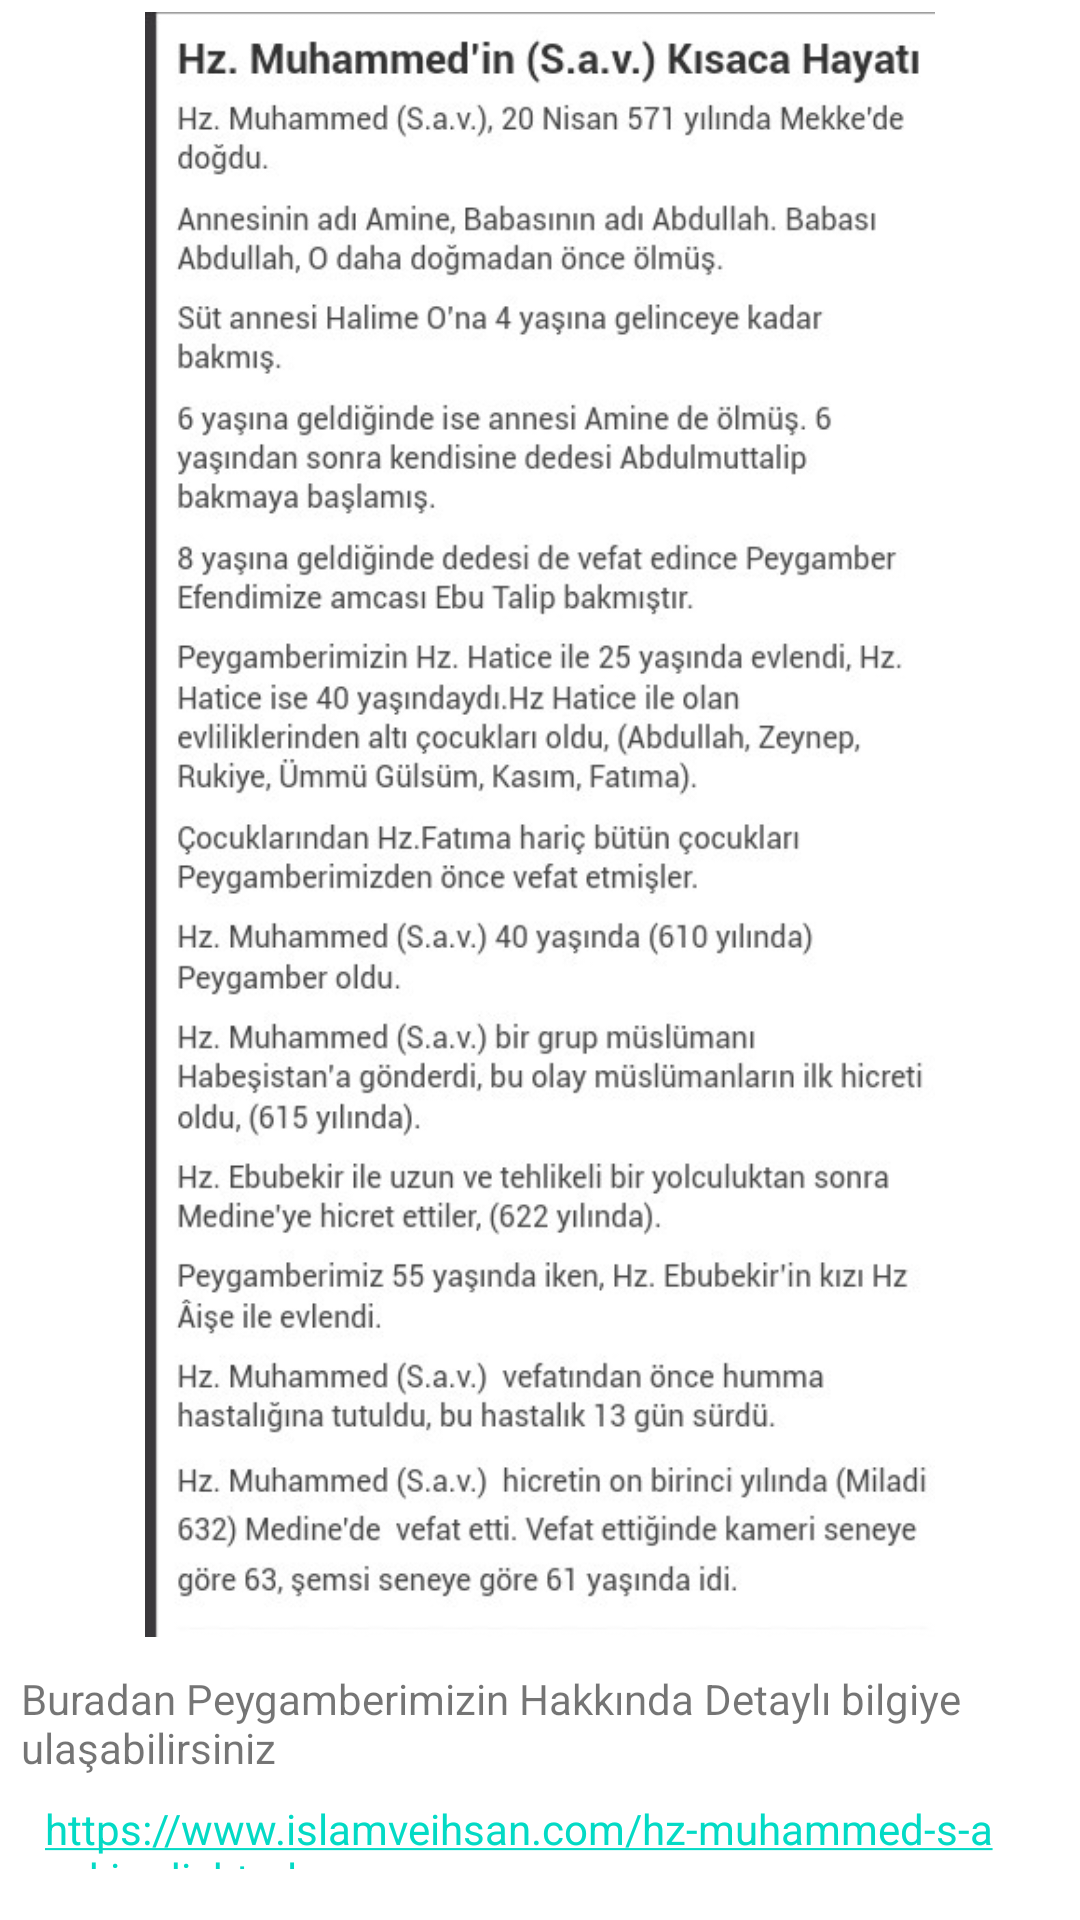

Write the Android layout XML for this screen, with the resource values it uses.
<!-- AndroidManifest.xml: application theme Theme.İslamiBilgiler -->
<!-- res/layout/activity_hz_muhammedsav.xml -->
<?xml version="1.0" encoding="utf-8"?>
<androidx.constraintlayout.widget.ConstraintLayout xmlns:android="http://schemas.android.com/apk/res/android"
    xmlns:app="http://schemas.android.com/apk/res-auto"
    xmlns:tools="http://schemas.android.com/tools"
    android:layout_width="match_parent"
    android:layout_height="match_parent"
    tools:context=".HzMuhammedsav"
    tools:ignore="ExtraText">

    <ImageView
        android:id="@+id/imageView15"
        android:layout_width="wrap_content"
        android:layout_height="0dp"
        android:layout_marginStart="16dp"
        android:layout_marginTop="4dp"
        android:layout_marginEnd="16dp"
        android:layout_marginBottom="11dp"
        app:layout_constraintBottom_toTopOf="@+id/textView8"
        app:layout_constraintEnd_toEndOf="parent"
        app:layout_constraintStart_toStartOf="parent"
        app:layout_constraintTop_toTopOf="parent"
        app:srcCompat="@drawable/b8dad98579a91aeb29f17ce8bdfd905e" />

    <TextView
        android:id="@+id/Site"
        android:layout_width="318dp"
        android:layout_height="23dp"
        android:layout_marginStart="16dp"
        android:layout_marginEnd="35dp"
        android:layout_marginBottom="17dp"
        android:autoLink="all"
        android:text="https://www.islamveihsan.com/hz-muhammed-s-a-v-kimdir.html"
        app:layout_constraintBottom_toBottomOf="parent"
        app:layout_constraintEnd_toEndOf="@+id/textView8"
        app:layout_constraintStart_toStartOf="parent"
        app:layout_constraintTop_toBottomOf="@+id/textView8"
        tools:ignore="TouchTargetSizeCheck" />

    <TextView
        android:id="@+id/textView8"
        android:layout_width="wrap_content"
        android:layout_height="wrap_content"
        android:layout_marginStart="7dp"
        android:layout_marginBottom="8dp"
        android:text="Buradan Peygamberimizin Hakkında Detaylı bilgiye ulaşabilirsiniz"
        app:layout_constraintBottom_toTopOf="@+id/Site"
        app:layout_constraintStart_toStartOf="parent"
        app:layout_constraintTop_toBottomOf="@+id/imageView15" />

</androidx.constraintlayout.widget.ConstraintLayout>
<!-- resources referenced by this layout -->
<resources>
  <!-- drawable b8dad98579a91aeb29f17ce8bdfd905e: jpg bitmap (drawable, 110735 bytes) -->
  <style name="Theme.İslamiBilgiler" parent="Theme.MaterialComponents.DayNight.DarkActionBar">
          
          <item name="colorPrimary">@color/purple_500</item>
          <item name="colorPrimaryVariant">@color/purple_700</item>
          <item name="colorOnPrimary">@color/white</item>
          
          <item name="colorSecondary">@color/teal_200</item>
          <item name="colorSecondaryVariant">@color/teal_700</item>
          <item name="colorOnSecondary">@color/black</item>
          
          <item name="android:statusBarColor">?attr/colorPrimaryVariant</item>
          
      </style>
  <!-- not gathered from this repository: default colours our renderer supplied (Android Studio template values) -->
  <color name="purple_500">#FF6200EE</color>
  <color name="purple_700">#FF3700B3</color>
  <color name="teal_200">#FF03DAC5</color>
  <color name="teal_700">#FF018786</color>
  <color name="black">#FF000000</color>
  <color name="white">#FFFFFFFF</color>
</resources>
